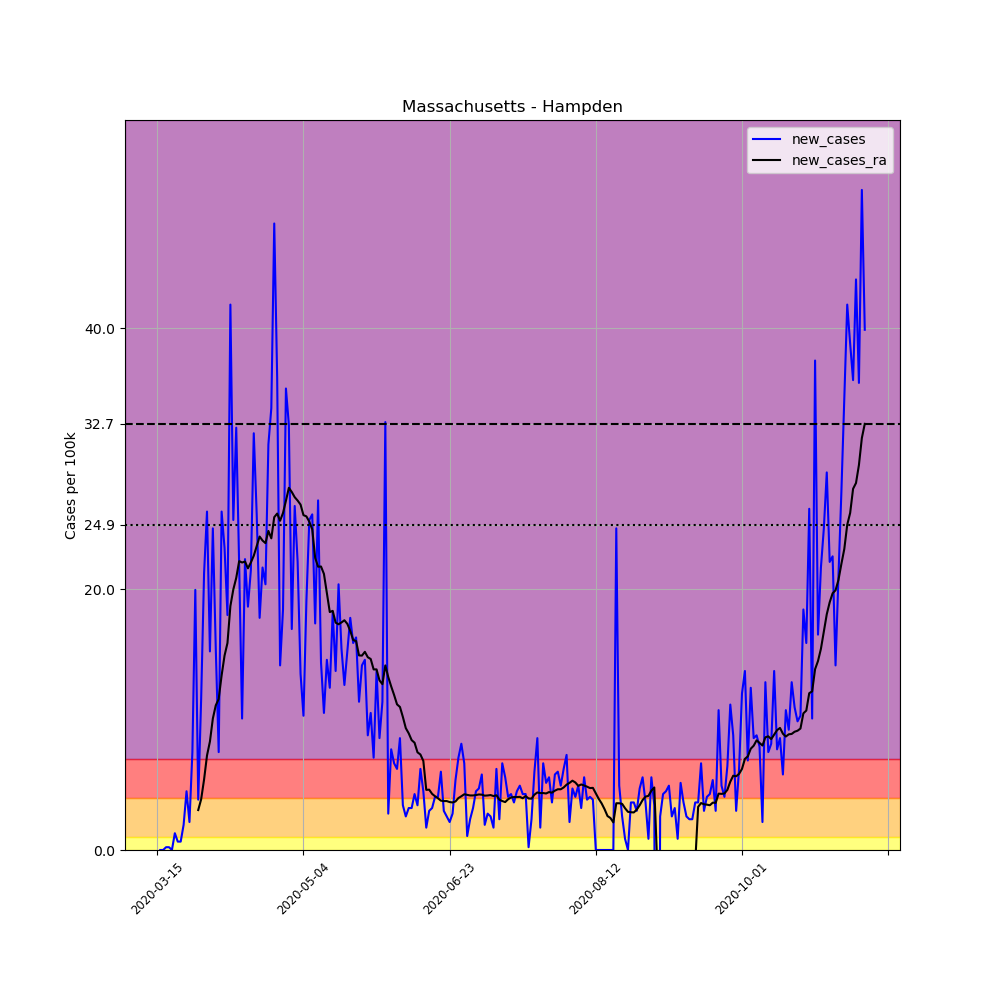

The file beside this chart, header and first rows:
, date, county, state, fips, cases, deaths, COUNTY, STNAME, CTYNAME, POPESTIMATE2019, per_100k, new_cases, new_cases_ra
98014, 2020-03-15, Hampden, Massachusetts, 25013, 1, 0, 13, Massachusetts, Hampden, 466372, 0.2144, , 
98015, 2020-03-16, Hampden, Massachusetts, 25013, 1, 0, 13, Massachusetts, Hampden, 466372, 0.2144, 0.0, 
98016, 2020-03-17, Hampden, Massachusetts, 25013, 1, 0, 13, Massachusetts, Hampden, 466372, 0.2144, 0.0, 
98017, 2020-03-18, Hampden, Massachusetts, 25013, 2, 0, 13, Massachusetts, Hampden, 466372, 0.4288, 0.2144, 
98018, 2020-03-19, Hampden, Massachusetts, 25013, 3, 0, 13, Massachusetts, Hampden, 466372, 0.6433, 0.2144, 
98019, 2020-03-20, Hampden, Massachusetts, 25013, 3, 0, 13, Massachusetts, Hampden, 466372, 0.6433, 0.0, 
98020, 2020-03-21, Hampden, Massachusetts, 25013, 9, 0, 13, Massachusetts, Hampden, 466372, 1.93, 1.287, 
98021, 2020-03-22, Hampden, Massachusetts, 25013, 12, 1, 13, Massachusetts, Hampden, 466372, 2.573, 0.6433, 
98022, 2020-03-23, Hampden, Massachusetts, 25013, 15, 1, 13, Massachusetts, Hampden, 466372, 3.216, 0.6433, 
98023, 2020-03-24, Hampden, Massachusetts, 25013, 24, 1, 13, Massachusetts, Hampden, 466372, 5.146, 1.93, 
98024, 2020-03-25, Hampden, Massachusetts, 25013, 45, 1, 13, Massachusetts, Hampden, 466372, 9.649, 4.503, 
98025, 2020-03-26, Hampden, Massachusetts, 25013, 55, 2, 13, Massachusetts, Hampden, 466372, 11.79, 2.144, 
98026, 2020-03-27, Hampden, Massachusetts, 25013, 90, 2, 13, Massachusetts, Hampden, 466372, 19.3, 7.505, 
98027, 2020-03-28, Hampden, Massachusetts, 25013, 183, 5, 13, Massachusetts, Hampden, 466372, 39.24, 19.94, 
98028, 2020-03-29, Hampden, Massachusetts, 25013, 201, 5, 13, Massachusetts, Hampden, 466372, 43.1, 3.86, 3.063
98029, 2020-03-30, Hampden, Massachusetts, 25013, 255, 5, 13, Massachusetts, Hampden, 466372, 54.68, 11.58, 3.89
98030, 2020-03-31, Hampden, Massachusetts, 25013, 354, 12, 13, Massachusetts, Hampden, 466372, 75.91, 21.23, 5.406
98031, 2020-04-01, Hampden, Massachusetts, 25013, 475, 17, 13, Massachusetts, Hampden, 466372, 101.9, 25.94, 7.244
98032, 2020-04-02, Hampden, Massachusetts, 25013, 546, 20, 13, Massachusetts, Hampden, 466372, 117.1, 15.22, 8.316
98033, 2020-04-03, Hampden, Massachusetts, 25013, 661, 28, 13, Massachusetts, Hampden, 466372, 141.7, 24.66, 10.08
98034, 2020-04-04, Hampden, Massachusetts, 25013, 733, 35, 13, Massachusetts, Hampden, 466372, 157.2, 15.44, 11.09
98035, 2020-04-05, Hampden, Massachusetts, 25013, 768, 35, 13, Massachusetts, Hampden, 466372, 164.7, 7.505, 11.58
98036, 2020-04-06, Hampden, Massachusetts, 25013, 889, 39, 13, Massachusetts, Hampden, 466372, 190.6, 25.94, 13.39
98037, 2020-04-07, Hampden, Massachusetts, 25013, 997, 56, 13, Massachusetts, Hampden, 466372, 213.8, 23.16, 14.9
98038, 2020-04-08, Hampden, Massachusetts, 25013, 1081, 64, 13, Massachusetts, Hampden, 466372, 231.8, 18.01, 15.87
98039, 2020-04-09, Hampden, Massachusetts, 25013, 1276, 81, 13, Massachusetts, Hampden, 466372, 273.6, 41.81, 18.7
98040, 2020-04-10, Hampden, Massachusetts, 25013, 1394, 88, 13, Massachusetts, Hampden, 466372, 298.9, 25.3, 19.97
98041, 2020-04-11, Hampden, Massachusetts, 25013, 1545, 94, 13, Massachusetts, Hampden, 466372, 331.3, 32.38, 20.86
98042, 2020-04-12, Hampden, Massachusetts, 25013, 1647, 104, 13, Massachusetts, Hampden, 466372, 353.2, 21.87, 22.15
98043, 2020-04-13, Hampden, Massachusetts, 25013, 1694, 115, 13, Massachusetts, Hampden, 466372, 363.2, 10.08, 22.04
98044, 2020-04-14, Hampden, Massachusetts, 25013, 1798, 134, 13, Massachusetts, Hampden, 466372, 385.5, 22.3, 22.12
98045, 2020-04-15, Hampden, Massachusetts, 25013, 1885, 153, 13, Massachusetts, Hampden, 466372, 404.2, 18.65, 21.6
98046, 2020-04-16, Hampden, Massachusetts, 25013, 1985, 163, 13, Massachusetts, Hampden, 466372, 425.6, 21.44, 22.04
98047, 2020-04-17, Hampden, Massachusetts, 25013, 2134, 183, 13, Massachusetts, Hampden, 466372, 457.6, 31.95, 22.56
98048, 2020-04-18, Hampden, Massachusetts, 25013, 2254, 202, 13, Massachusetts, Hampden, 466372, 483.3, 25.73, 23.3
98049, 2020-04-19, Hampden, Massachusetts, 25013, 2337, 213, 13, Massachusetts, Hampden, 466372, 501.1, 17.8, 24.03
98050, 2020-04-20, Hampden, Massachusetts, 25013, 2438, 224, 13, Massachusetts, Hampden, 466372, 522.8, 21.66, 23.72
98051, 2020-04-21, Hampden, Massachusetts, 25013, 2533, 244, 13, Massachusetts, Hampden, 466372, 543.1, 20.37, 23.53
98052, 2020-04-22, Hampden, Massachusetts, 25013, 2678, 271, 13, Massachusetts, Hampden, 466372, 574.2, 31.09, 24.46
98053, 2020-04-23, Hampden, Massachusetts, 25013, 2836, 287, 13, Massachusetts, Hampden, 466372, 608.1, 33.88, 23.89
98054, 2020-04-24, Hampden, Massachusetts, 25013, 3060, 299, 13, Massachusetts, Hampden, 466372, 656.1, 48.03, 25.52
98055, 2020-04-25, Hampden, Massachusetts, 25013, 3229, 315, 13, Massachusetts, Hampden, 466372, 692.4, 36.24, 25.79
98056, 2020-04-26, Hampden, Massachusetts, 25013, 3295, 327, 13, Massachusetts, Hampden, 466372, 706.5, 14.15, 25.24
98057, 2020-04-27, Hampden, Massachusetts, 25013, 3381, 337, 13, Massachusetts, Hampden, 466372, 725, 18.44, 25.84
98058, 2020-04-28, Hampden, Massachusetts, 25013, 3546, 346, 13, Massachusetts, Hampden, 466372, 760.3, 35.38, 26.77
98059, 2020-04-29, Hampden, Massachusetts, 25013, 3698, 358, 13, Massachusetts, Hampden, 466372, 792.9, 32.59, 27.77
98060, 2020-04-30, Hampden, Massachusetts, 25013, 3777, 373, 13, Massachusetts, Hampden, 466372, 809.9, 16.94, 27.45
98061, 2020-05-01, Hampden, Massachusetts, 25013, 3900, 381, 13, Massachusetts, Hampden, 466372, 836.2, 26.37, 27.05
98062, 2020-05-02, Hampden, Massachusetts, 25013, 4003, 387, 13, Massachusetts, Hampden, 466372, 858.3, 22.09, 26.79
98063, 2020-05-03, Hampden, Massachusetts, 25013, 4066, 398, 13, Massachusetts, Hampden, 466372, 871.8, 13.51, 26.48
98064, 2020-05-04, Hampden, Massachusetts, 25013, 4114, 408, 13, Massachusetts, Hampden, 466372, 882.1, 10.29, 25.67
98065, 2020-05-05, Hampden, Massachusetts, 25013, 4203, 415, 13, Massachusetts, Hampden, 466372, 901.2, 19.08, 25.58
98066, 2020-05-06, Hampden, Massachusetts, 25013, 4321, 425, 13, Massachusetts, Hampden, 466372, 926.5, 25.3, 25.16
98067, 2020-05-07, Hampden, Massachusetts, 25013, 4441, 434, 13, Massachusetts, Hampden, 466372, 952.2, 25.73, 24.58
98068, 2020-05-08, Hampden, Massachusetts, 25013, 4522, 441, 13, Massachusetts, Hampden, 466372, 969.6, 17.37, 22.39
98069, 2020-05-09, Hampden, Massachusetts, 25013, 4647, 445, 13, Massachusetts, Hampden, 466372, 996.4, 26.8, 21.72
98070, 2020-05-10, Hampden, Massachusetts, 25013, 4714, 449, 13, Massachusetts, Hampden, 466372, 1011, 14.37, 21.73
98071, 2020-05-11, Hampden, Massachusetts, 25013, 4763, 458, 13, Massachusetts, Hampden, 466372, 1021, 10.51, 21.17
98072, 2020-05-12, Hampden, Massachusetts, 25013, 4831, 464, 13, Massachusetts, Hampden, 466372, 1036, 14.58, 19.68
98073, 2020-05-13, Hampden, Massachusetts, 25013, 4889, 475, 13, Massachusetts, Hampden, 466372, 1048, 12.44, 18.24
... 183 more rows
